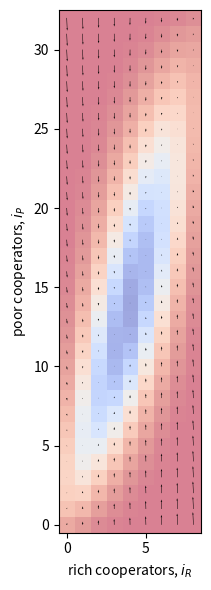

Write the Python code that produced this figure.
# Try to replicate some of Vasconcelos et al 2014
# NOTE to self: the reason the p values sometimes don't line up with the gradient field is because the corners and edges are sticky
# homophily makes the edges sticky

from scipy.special import comb as comb
# import itertools as it
import numpy as np
import matplotlib.pyplot as plt
from scipy.linalg import eig as eig

# parameters
# ---


f = 1  # factor to apply to mu

'''
suffix = '_2A' # Fig 2A
h = 0       # homophily
r = 0.2     # risk
beta = 3
suffix = '_2B' # for this one, the attractor is actually in the middle if you increase mu (1.2*)
h = 0.7     # homophily
r = 0.2     # risk
beta = 3
suffix = '_2C' # this one's grad looks different to what they got, and when I increase mu the stationary distn moves to the middle (1.8*)
h = 1       # homophily
r = 0.2     # risk -- if I decrease this to 0.1 I get something more like what they got
beta = 3
suffix = '_2D'
h = 0       # homophily
r = 0.3     # risk
beta = 3
suffix = '_2E'
h = 0.7     # homophily
r = 0.3     # risk
beta = 3
suffix = '_2F' # this one is weird but increase mu and stops having stationary distn in bottom left corner
h = 1.0     # homophily
r = 0.3     # risk
beta = 3
suffix = '_2C_explore' # this one's grad looks different to what they got, and when I increase mu the stationary distn moves to the middle (1.8*)
h = 1       # homophily
r = 0.1     # risk -- if I decrease this to 0.1 I get something more like what they got
beta = 3
f = 1.8
suffix = '_2B_explore' # I wonder if the sudden loss of cooperation is really just an edge effect
h = 0.7
r = 0.2
beta = 3
f = 1.4 # yes. I increase the mutation rate a bit here, and the cooperation is recovered close to what it was in 2A
'''

suffix = '_2A_explore'  # increase its mutation rate as well so I can do a more direct comparison to 2B
h = 0  # homophily
r = 0.2  # risk
beta = 3
f = 1.4

'''
suffix = '_spare' # this one is weird but increase mu and stops having stationary distn in bottom left corner
h = 1.0     # homophily
r = 0.3     # risk
beta = 3
f = 1
'''

# TODO I should find something that looks like their 2B with two attractors

Z = 200  # population, rich, poor
ZR = 40
ZP = 160
N = 6  # game group size

# DEBUGGING NOTE reduce the size for the moment
Z = 20;
ZR = 4;
ZP = 16
Z = 40;
ZR = 8;
ZP = 32

c = 0.1  # contribution to PGG
bP = 0.625  # endowments
bR = 2.5
M = 3  # I'm assuming that's a typo

# calculate secondary parameters
# ---

cR = c * bR
cP = c * bP

cbar = (ZR * bR + ZP * bP) / Z  # == 1

mu = f * 1 / Z

# define handy functions
# ---

# indicator function for whether or not the group has met or exceeded the threshold
# a function of the number of rich cooperators jR and poor cooperators jP in the group
Theta_fnc = lambda jR, jP: 1 if cR * jR + cP * jP - M * c * cbar >= 0 else 0

# payoffs
PiDR = lambda jR, jP: bR * (Theta_fnc(jR, jP) + (1 - r) * (1 - Theta_fnc(jR, jP)))  # rich defectors
PiDP = lambda jR, jP: bP * (Theta_fnc(jR, jP) + (1 - r) * (1 - Theta_fnc(jR, jP)))  # poor defectors
PiCR = lambda jR, jP: bR * (Theta_fnc(jR, jP) + (1 - r) * (1 - Theta_fnc(jR, jP))) - cR  # rich cooperators
PiCP = lambda jR, jP: bP * (Theta_fnc(jR, jP) + (1 - r) * (1 - Theta_fnc(jR, jP))) - cP  # poor cooperators

# fitness expected values are a function of the composition of the population (rich and poor cooperators)

# rich cooperators
fCR = lambda iR, iP: (1 / comb(Z - 1, N - 1)) * \
                     sum(sum(
                         comb(iR - 1, jR) * comb(iP, jP) * comb(Z - iR - iP, N - 1 - jR - jP) * PiCR(jR + 1, jP)
                         for jP in range(N - jR)) for jR in range(N))


# poor cooperators
fCP = lambda iR, iP: (1 / comb(Z - 1, N - 1)) * \
                     sum(sum(
                         comb(iR, jR) * comb(iP - 1, jP) * comb(Z - iR - iP, N - 1 - jR - jP) * PiCP(jR, jP + 1)
                         for jP in range(N - jR)) for jR in range(N))

# rich defectors
fDR = lambda iR, iP: (1 / comb(Z - 1, N - 1)) * \
                     sum(sum(
                         comb(iR, jR) * comb(iP, jP) * comb(Z - 1 - iR - iP, N - 1 - jR - jP) * PiDR(jR, jP)
                         for jP in range(N - jR)) for jR in range(N))

# poor defectors
fDP = lambda iR, iP: (1 / comb(Z - 1, N - 1)) * \
                     sum(sum(
                         comb(iR, jR) * comb(iP, jP) * comb(Z - 1 - iR - iP, N - 1 - jR - jP) * PiDP(jR, jP)
                         for jP in range(N - jR)) for jR in range(N))


def fXk(iR, iP, X, k):
    if X == 'C' and k == 'R':
        res = fCR(iR, iP)
    elif X == 'C' and k == 'P':
        res = fCP(iR, iP)
    elif X == 'D' and k == 'R':
        res = fDR(iR, iP)
    elif X == 'D' and k == 'P':
        res = fDP(iR, iP)
    else:
        res = None

    return (res)


# Fermi function
# chance that the candidate will imitate the other's strategy is proportional to how much higher the other's payoff is compared to their own
Fe = lambda iR, iP, X1, k1, X2, k2: 1 + np.exp(beta * (fXk(iR, iP, X1, k1) - fXk(iR, iP, X2, k2)))


def T(iR, iP, X, k):
    '''
    Probability of transition of a k-wealth individual (k in {R, P}) from strategy
    X (X in {C, D}) to Y (opposite of X)
    '''

    Y = 'C' if X == 'D' else 'D'
    l = 'R' if k == 'P' else 'P'

    Zk = ZR if k == 'R' else ZP
    Zl = ZR if l == 'R' else ZP

    ik = iR if k == 'R' else iP
    iXk = ik if X == 'C' else Zk - ik

    il = iR if l == 'R' else iP
    iYl = il if Y == 'C' else Zl - il
    iYk = ik if Y == 'C' else Zk - ik

    TXYk = (iXk / Z) * (mu + (1 - mu) * (
            iYk / ((Zk - 1 + (1 - h) * Zl) * Fe(iR, iP, X, k, Y, k)) + \
            (1 - h) * iYl / ((Zk - 1 + (1 - h) * Zl) * Fe(iR, iP, X, k, Y, l))
    ))

    return (TXYk)


# enumerate all possible states (iR, iP) i.e., (no rich cooperators, no poor cooperators)
# ---

iV = [(iR, iP) for iP in range(ZP + 1) for iR in range(ZR + 1)]  # list of states
i2idx = {i: idx for idx, i in enumerate(iV)}  # reverse dictionary from state to index of W below
len_iV = len(iV)

# create W, grad
# ---

# transition probability matrix between population states (iR, iP) -> (iR', iP')
W = np.zeros((len_iV, len_iV))

# gradient of selection on rich and poor axis
grad_iR = np.zeros((ZP + 1, ZR + 1))  # rich on the x-axis
grad_iP = np.zeros((ZP + 1, ZR + 1))

# probability to not transition from this population state (composition stays where it is)
stay_iR = np.zeros((ZP + 1, ZR + 1))
stay_iP = np.zeros((ZP + 1, ZR + 1))

# probability to transition from this state (in any direction)
go_iR = np.zeros((ZP + 1, ZR + 1))
go_iP = np.zeros((ZP + 1, ZR + 1))

for idx, i in enumerate(iV):

    iR, iP = i  # number of rich cooperators, number of poor cooperators

    # each state can only ever transition in one of four ways:
    #   iR -> iR+1, iR -> iR-1, iP -> iP+1, iP -> iP-1,
    # i.e., rich cooperators increase by 1, rich cooperators decrease by 1, poor cooperators increase by 1, poor cooperators decrease by 1,
    # or it stays the same

    # calculate probabilities of each transition and population the matrix W

    if iR < ZR:
        TiR_gain = T(iR, iP, 'D', 'R')
        W[i2idx[(iR + 1, iP)], idx] = TiR_gain
    else:
        TiR_gain = 0  # not possible to have more rich cooperators than rich individuals in the population

    if iR > 0:
        TiR_loss = T(iR, iP, 'C', 'R')
        W[i2idx[(iR - 1, iP)], idx] = TiR_loss
    else:
        TiR_loss = 0

    if iP < ZP:
        TiP_gain = T(iR, iP, 'D', 'P')
        W[i2idx[(iR, iP + 1)], idx] = TiP_gain
    else:
        TiP_gain = 0

    if iP > 0:
        TiP_loss = T(iR, iP, 'C', 'P')
        W[i2idx[(iR, iP - 1)], idx] = TiP_loss
    else:
        TiP_loss = 0

    # probability that the population state does not transition from (iR, iP)
    W[(idx, idx)] = 1 - TiR_gain - TiR_loss - TiP_gain - TiP_loss

    # gradients used for a quiver plot below
    grad_iR[iP, iR] = TiR_gain - TiR_loss
    grad_iP[iP, iR] = TiP_gain - TiP_loss

    # store these as well out of curiosity
    stay_iR[iP, iR] = 1 - TiR_gain - TiR_loss
    stay_iP[iP, iR] = 1 - TiP_gain - TiP_loss

    go_iR[iP, iR] = TiR_gain + TiR_loss
    go_iP[iP, iR] = TiP_gain + TiP_loss

# get relative proportions of time spent in different states
# ---

eigs, leftv, rightv = eig(W, left=True, right=True)
domIdx = np.argmax(np.real(eigs))  # index of the dominant eigenvalue
L = np.real(eigs[domIdx])  # the dominant eigenvalue
p = np.real(rightv[:, domIdx])  # the right-eigenvector is the relative proportions in classes at steady state
p = p / np.sum(p)  # normalise it

# populate a big matrix with the p values
# ---

# out of curiosity, option to plot it below

P = np.zeros((ZP + 1, ZR + 1))  # rich on the x-axis
for idx, pi in enumerate(p):
    iR, iP = iV[idx]
    P[iP, iR] = pi

# plot
# ---

fig, ax = plt.subplots(figsize=(3, 6))

iRV = list(range(ZR + 1))
iPV = list(range(ZP + 1))

# ax.pcolor(iRV, iPV, P, cmap='coolwarm_r', alpha=0.5) #, vmin=0, vmax=1)
# im = ax.imshow(P, extent=(0-0.5, ZR+0.5, 0-0.5, ZP+0.5), origin='lower', cmap='coolwarm_r') #, alpha=0.5) #, vmin=0, vmax=1)
# im = ax.imshow(P, extent=(0-0.5, ZR+0.5, 0-0.5, ZP+0.5), origin='lower', cmap='coolwarm_r')
im = ax.imshow(P, origin='lower', cmap='coolwarm_r', alpha=0.5)
# fig.colorbar(im)
print(len(grad_iR))
print(len(iRV))
print(len(iPV))
print(len(iRV), len(iPV), len(grad_iR), len(grad_iP))
ax.quiver(iRV, iPV, grad_iR, grad_iP)

# ax.quiver(iRV, iPV, np.zeros( (ZP+1, ZR+1) ), grad_iP)
# ax.quiver(iRV, iPV, grad_iR, np.zeros( (ZP+1, ZR+1) ))

# ax.quiver(iRV, iPV, stay_iR, np.zeros( (ZP+1, ZR+1) ))
# ax.quiver(iRV, iPV, np.zeros( (ZP+1, ZR+1) ), stay_iP)

# ax.quiver(iRV, iPV, go_iR, np.zeros( (ZP+1, ZR+1) ))
# ax.quiver(iRV, iPV, np.zeros( (ZP+1, ZR+1) ), go_iP)


ax.set_xlim((-1, ZR + 1))
ax.set_ylim((-1, ZP + 1))
# ax.set_aspect('scaled')
ax.set_xlabel(r'rich cooperators, $i_R$')
ax.set_ylabel(r'poor cooperators, $i_P$')
plt.axis('scaled')
plt.tight_layout()
plt.show()